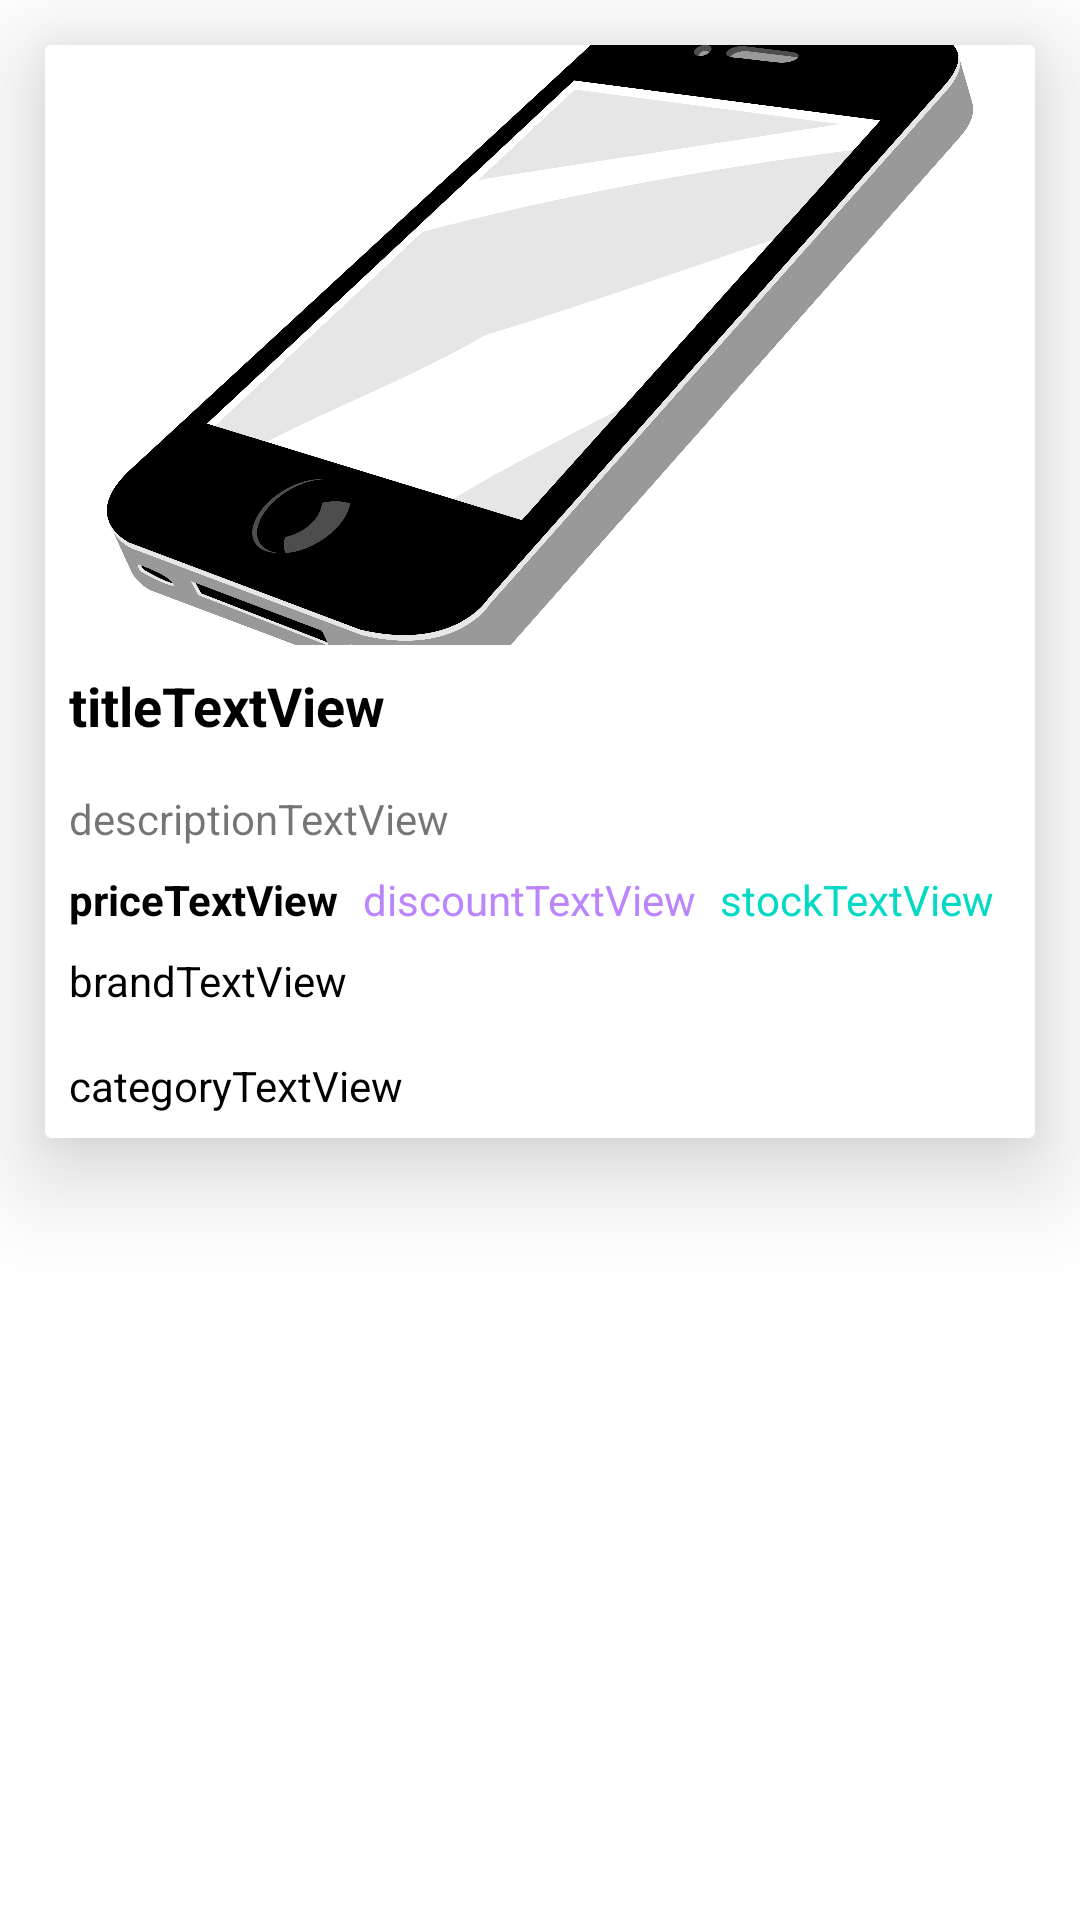

This screen was rendered from an Android layout file. Write that file and the resources it references.
<!-- AndroidManifest.xml: application theme Theme.Json_ParsingDemo -->
<!-- res/layout/product_row.xml -->
<?xml version="1.0" encoding="utf-8"?>
    <androidx.constraintlayout.widget.ConstraintLayout xmlns:android="http://schemas.android.com/apk/res/android"
        xmlns:app="http://schemas.android.com/apk/res-auto"
        android:layout_width="match_parent"
        android:layout_height="wrap_content">


    <androidx.cardview.widget.CardView

        android:id="@+id/cardView"
        cardCornerRadius="15dp"
        app:cardElevation="20dp"
        android:layout_width="match_parent"
        android:layout_height="wrap_content"
        android:layout_margin="15dp"
        android:layout_marginStart="8dp"
        android:layout_marginEnd="8dp"
        app:layout_constraintEnd_toEndOf="parent"
        app:layout_constraintStart_toStartOf="parent"
        app:layout_constraintTop_toTopOf="parent">

        <LinearLayout
            android:layout_width="match_parent"
            android:layout_height="wrap_content"
            android:orientation="vertical">

            <ImageView
                android:id="@+id/thumbnailImageView"
                android:layout_width="match_parent"
                android:layout_gravity="center"
                android:layout_height="200dp"
                android:scaleType="centerCrop"
                android:src="@drawable/phone" />

            <TextView
                android:id="@+id/titleTextView"
                android:layout_width="match_parent"
                android:layout_height="wrap_content"
                android:layout_margin="8dp"
                android:text="titleTextView"
                android:textColor="@color/black"
                android:textSize="18sp"
                android:textStyle="bold" />

            <TextView
                android:id="@+id/descriptionTextView"
                android:layout_width="match_parent"
                android:layout_height="wrap_content"
                android:text="descriptionTextView"

                android:layout_margin="8dp" />

            <LinearLayout
                android:layout_width="match_parent"
                android:layout_height="wrap_content"
                android:gravity="center_vertical"
                android:orientation="horizontal">

                <TextView
                    android:id="@+id/priceTextView"
                    android:layout_width="wrap_content"
                    android:layout_height="wrap_content"
                    android:layout_marginStart="8dp"
                    android:text="priceTextView"
                    android:textColor="@color/black"
                    android:textStyle="bold" />

                <TextView
                    android:id="@+id/discountTextView"
                    android:layout_width="wrap_content"
                    android:layout_height="wrap_content"
                    android:text="discountTextView"
                    android:textColor="@color/purple_200"
                    android:layout_marginStart="8dp" />


                <TextView
                    android:id="@+id/stockTextView"
                    android:layout_width="wrap_content"
                    android:text="stockTextView"
                    android:textColor="@color/teal_200"
                    android:layout_height="wrap_content"
                    android:layout_marginStart="8dp" />

            </LinearLayout>

            <TextView
                android:id="@+id/brandTextView"
                android:layout_width="match_parent"
                android:text="brandTextView"
                android:textColor="@color/black"
                android:layout_height="wrap_content"
                android:layout_margin="8dp" />

            <TextView
                android:id="@+id/categoryTextView"
                android:layout_width="match_parent"
                android:layout_height="wrap_content"
                android:text="categoryTextView"
                android:textColor="@color/black"
                android:layout_margin="8dp" />

        </LinearLayout>

    </androidx.cardview.widget.CardView>

    </androidx.constraintlayout.widget.ConstraintLayout>
<!-- resources referenced by this layout -->
<resources>
  <!-- drawable phone: jpg bitmap (drawable, 510562 bytes) -->
  <style name="Theme.Json_ParsingDemo" parent="Theme.MaterialComponents.DayNight.DarkActionBar">
          
          <item name="colorPrimary">@color/purple_500</item>
          <item name="colorPrimaryVariant">@color/purple_700</item>
          <item name="colorOnPrimary">@color/white</item>
          
          <item name="colorSecondary">@color/teal_200</item>
          <item name="colorSecondaryVariant">@color/teal_700</item>
          <item name="colorOnSecondary">@color/black</item>
          
          <item name="android:statusBarColor">?attr/colorPrimaryVariant</item>
          
      </style>
  <!-- not gathered from this repository: default colours our renderer supplied (Android Studio template values) -->
  <color name="purple_200">#FFBB86FC</color>
  <color name="purple_500">#FF6200EE</color>
  <color name="purple_700">#FF3700B3</color>
  <color name="teal_200">#FF03DAC5</color>
  <color name="teal_700">#FF018786</color>
  <color name="black">#FF000000</color>
  <color name="white">#FFFFFFFF</color>
</resources>
